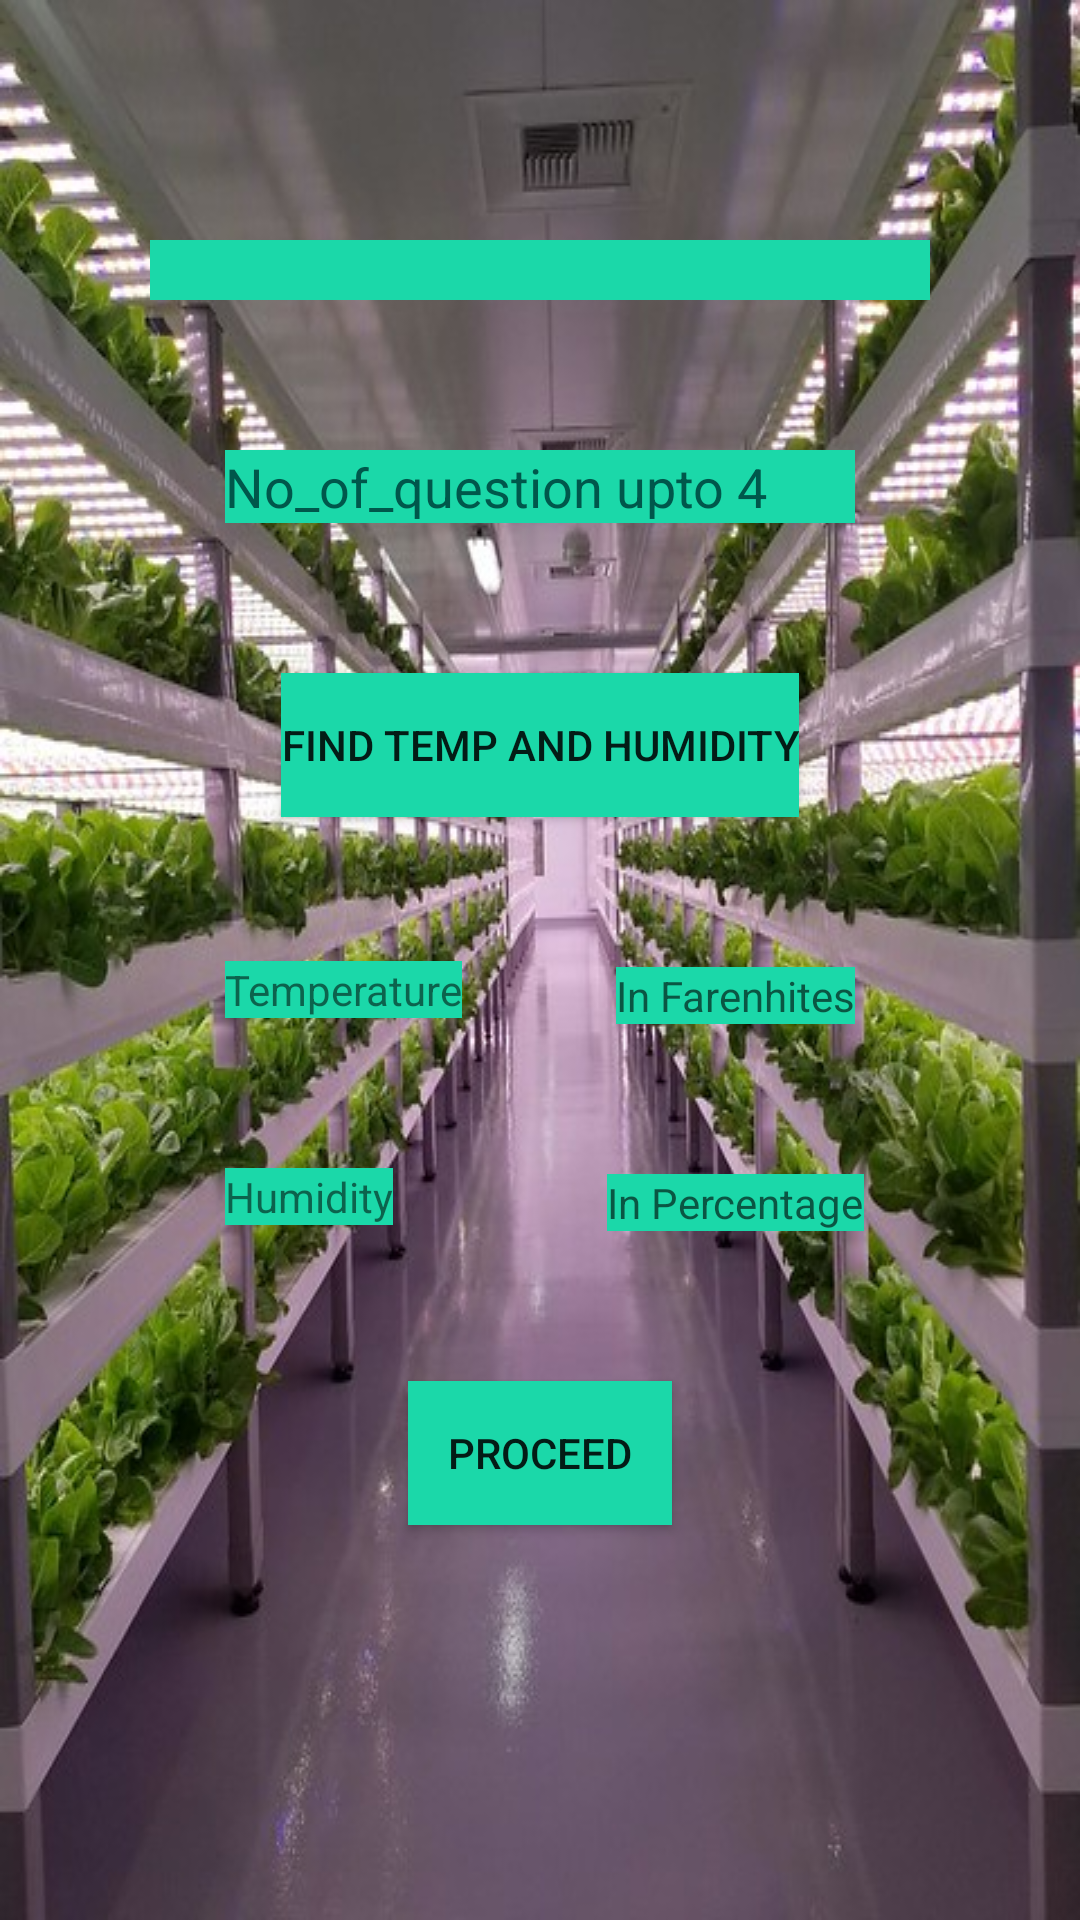

This screen was rendered from an Android layout file. Write that file and the resources it references.
<!-- AndroidManifest.xml: application theme AppTheme -->
<!-- res/layout/activity_main3.xml -->
<?xml version="1.0" encoding="utf-8"?>
<androidx.constraintlayout.widget.ConstraintLayout xmlns:android="http://schemas.android.com/apk/res/android"
    xmlns:app="http://schemas.android.com/apk/res-auto"
    xmlns:tools="http://schemas.android.com/tools"
    android:layout_width="match_parent"
    android:layout_height="match_parent"
    android:background="@drawable/farm"
    tools:context=".Main3Activity">

    <TextView
        android:id="@+id/humidity"
        android:layout_width="wrap_content"
        android:layout_height="wrap_content"
        android:layout_marginTop="50dp"
        android:background="@color/colorAccent"
        android:hint="In Percentage"
        app:layout_constraintEnd_toEndOf="@+id/temperature"
        app:layout_constraintStart_toStartOf="@+id/temperature"
        app:layout_constraintTop_toBottomOf="@+id/temperature" />

    <EditText
        android:id="@+id/time"
        android:layout_width="wrap_content"
        android:layout_height="wrap_content"
        android:layout_marginTop="50dp"
        android:background="@color/colorAccent"
        android:ems="10"
        android:hint="No_of_question upto 4"
        android:inputType="textPersonName"
        android:textColorHint="@color/colorPrimaryDark"
        app:layout_constraintEnd_toEndOf="@+id/location"
        app:layout_constraintStart_toStartOf="@+id/location"
        app:layout_constraintTop_toBottomOf="@+id/location" />

    <Spinner
        android:id="@+id/location"
        android:layout_width="match_parent"
        android:layout_height="20sp"
        android:layout_marginStart="50dp"
        android:layout_marginTop="80dp"
        android:layout_marginEnd="50dp"
        android:background="@color/colorAccent"
        app:layout_constraintEnd_toEndOf="parent"
        app:layout_constraintStart_toStartOf="parent"
        app:layout_constraintTop_toTopOf="parent" />

    <TextView
        android:id="@+id/temperature"
        android:layout_width="wrap_content"
        android:layout_height="wrap_content"
        android:layout_marginTop="50dp"
        android:background="@color/colorAccent"
        android:hint="In Farenhites"
        app:layout_constraintEnd_toEndOf="@+id/time"
        app:layout_constraintTop_toBottomOf="@+id/button" />

    <TextView
        android:id="@+id/temperature_displqy"
        android:layout_width="wrap_content"
        android:layout_height="wrap_content"
        android:layout_marginTop="48dp"
        android:background="@color/colorAccent"
        android:text="Temperature"
        app:layout_constraintStart_toStartOf="@+id/time"
        app:layout_constraintTop_toBottomOf="@+id/button" />

    <TextView
        android:id="@+id/humidity_display"
        android:layout_width="wrap_content"
        android:layout_height="wrap_content"
        android:layout_marginTop="50dp"
        android:background="@color/colorAccent"
        android:text="Humidity"
        app:layout_constraintStart_toStartOf="@+id/time"
        app:layout_constraintTop_toBottomOf="@+id/temperature_displqy" />

    <Button
        android:id="@+id/button"
        android:layout_width="wrap_content"
        android:layout_height="wrap_content"
        android:layout_marginTop="50dp"
        android:background="@color/colorAccent"
        android:text="Find Temp and Humidity"
        app:layout_constraintEnd_toEndOf="@+id/time"
        app:layout_constraintStart_toStartOf="@+id/time"
        app:layout_constraintTop_toBottomOf="@+id/time" />

    <Button
        android:id="@+id/button2"
        android:layout_width="wrap_content"
        android:layout_height="wrap_content"
        android:layout_marginTop="50dp"
        android:background="@color/colorAccent"
        android:text="Proceed"
        app:layout_constraintEnd_toEndOf="parent"
        app:layout_constraintStart_toStartOf="parent"
        app:layout_constraintTop_toBottomOf="@+id/humidity" />

</androidx.constraintlayout.widget.ConstraintLayout>
<!-- resources referenced by this layout -->
<resources>
  <color name="colorAccent">#1BD8A9</color>
  <color name="colorPrimaryDark">#00574B</color>
  <!-- drawable farm: jpg bitmap (drawable, 93523 bytes) -->
  <style name="AppTheme" parent="Theme.AppCompat.Light.DarkActionBar">
          
          <item name="colorPrimary">@color/colorPrimary</item>
          <item name="colorPrimaryDark">@color/colorPrimaryDark</item>
          <item name="colorAccent">@color/colorAccent</item>
      </style>
  <color name="colorPrimary">#008577</color>
</resources>
